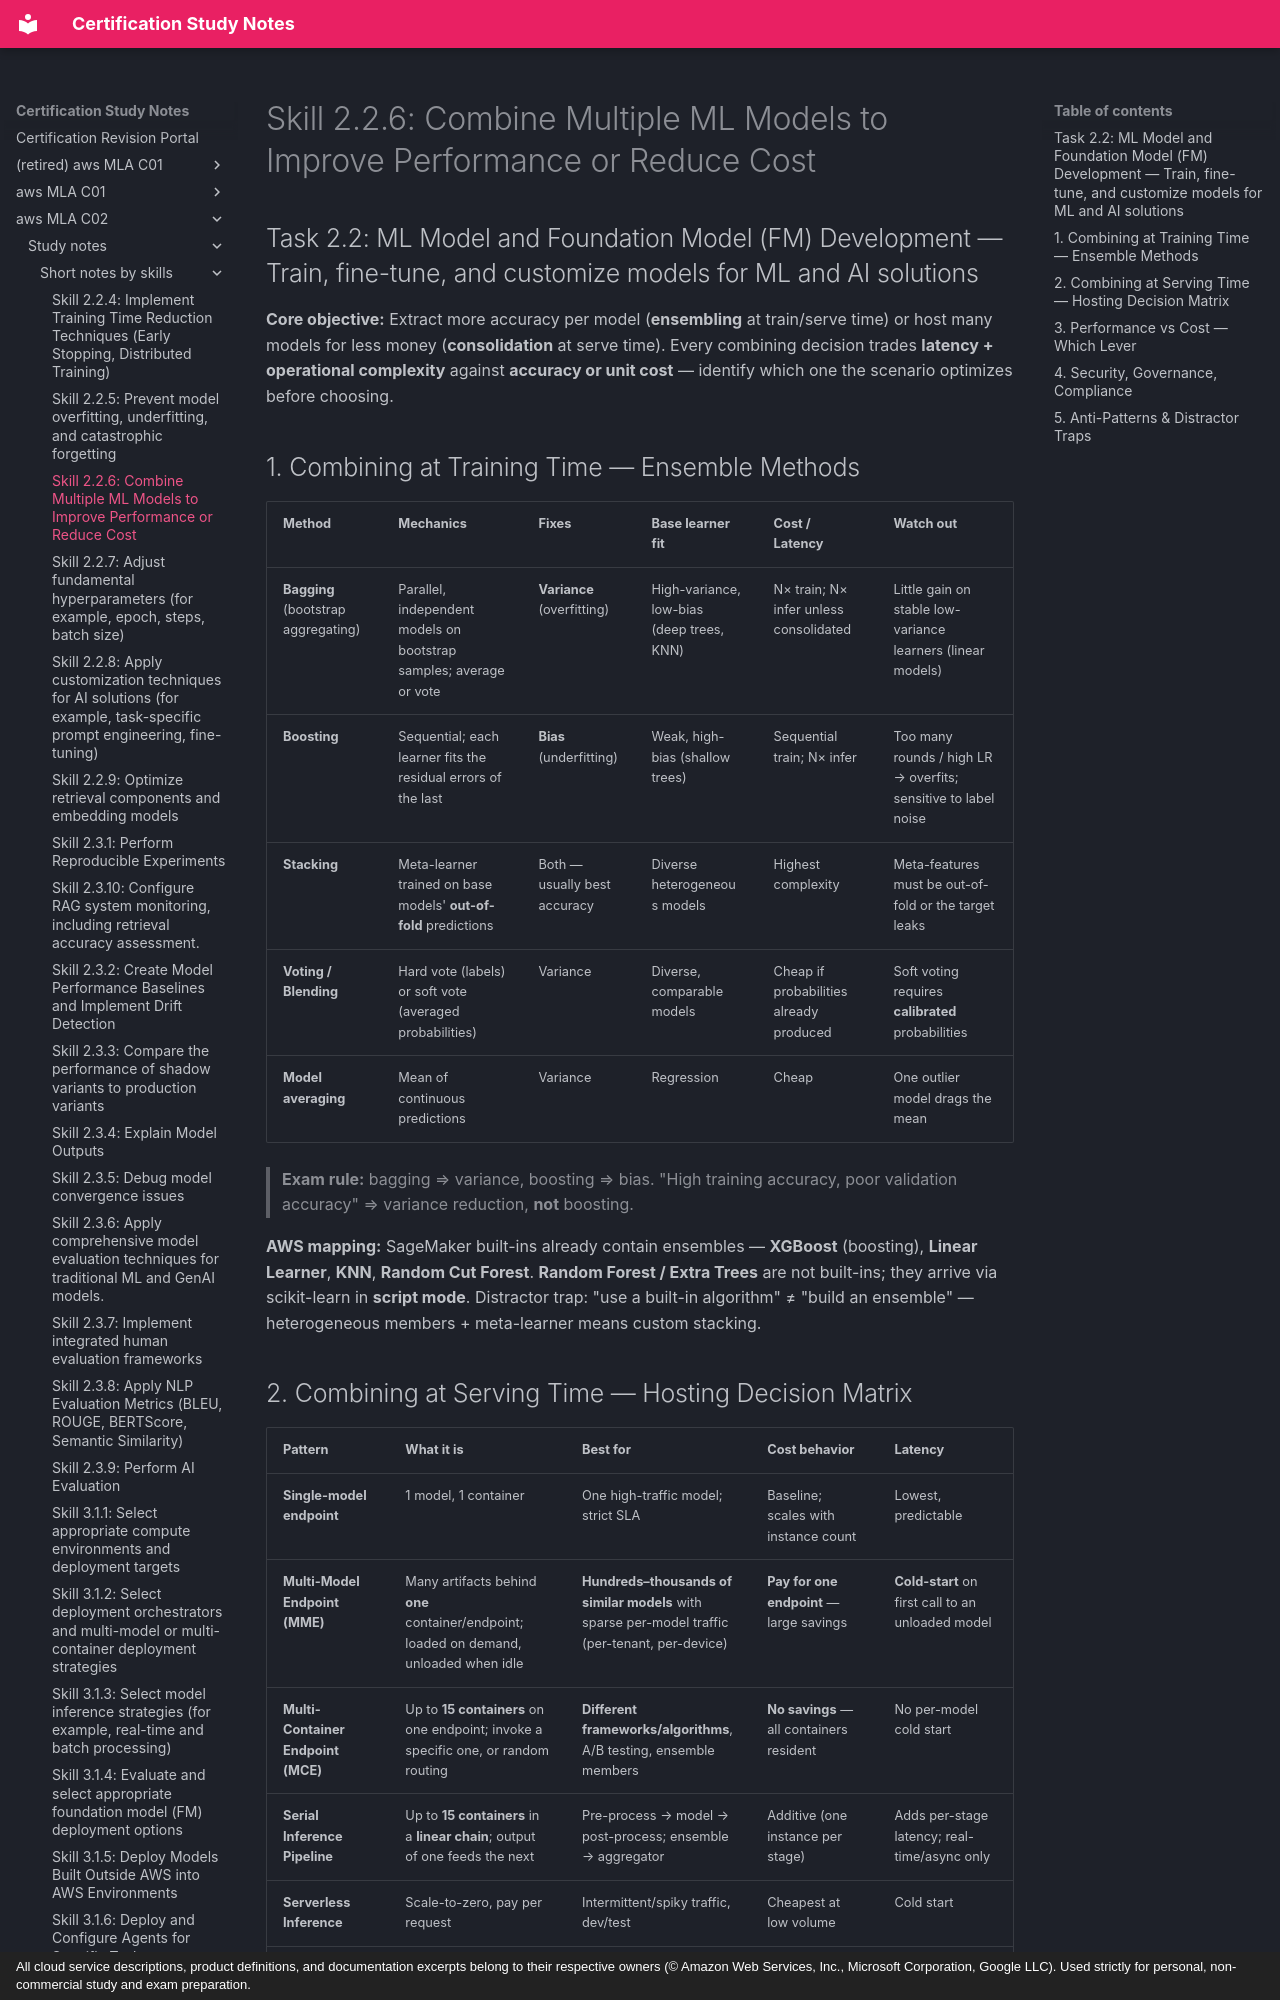

repository: monitus2022/cert_study_notes · page: aws_MLA_C02/study_notes/short_notes_by_skills/2.2.6/index.html · generator: mkdocs · copyright: All cloud service descriptions, product definitions, and documentation excerpts belong to their respective owners (© Amazon Web Services, Inc., Microsoft Corporation, Google LLC). Used strictly for personal, non-commercial study and exam preparation.

# Skill 2.2.6: Combine Multiple ML Models to Improve Performance or Reduce Cost
## Task 2.2: ML Model and Foundation Model (FM) Development — Train, fine-tune, and customize models for ML and AI solutions

**Core objective:** Extract more accuracy per model (**ensembling** at train/serve time) or host many models for less money (**consolidation** at serve time). Every combining decision trades **latency + operational complexity** against **accuracy or unit cost** — identify which one the scenario optimizes before choosing.

## 1. Combining at Training Time — Ensemble Methods

| Method | Mechanics | Fixes | Base learner fit | Cost / Latency | Watch out |
|---|---|---|---|---|---|
| **Bagging** (bootstrap aggregating) | Parallel, independent models on bootstrap samples; average or vote | **Variance** (overfitting) | High-variance, low-bias (deep trees, KNN) | N× train; N× infer unless consolidated | Little gain on stable low-variance learners (linear models) |
| **Boosting** | Sequential; each learner fits the residual errors of the last | **Bias** (underfitting) | Weak, high-bias (shallow trees) | Sequential train; N× infer | Too many rounds / high LR → overfits; sensitive to label noise |
| **Stacking** | Meta-learner trained on base models' **out-of-fold** predictions | Both — usually best accuracy | Diverse heterogeneous models | Highest complexity | Meta-features must be out-of-fold or the target leaks |
| **Voting / Blending** | Hard vote (labels) or soft vote (averaged probabilities) | Variance | Diverse, comparable models | Cheap if probabilities already produced | Soft voting requires **calibrated** probabilities |
| **Model averaging** | Mean of continuous predictions | Variance | Regression | Cheap | One outlier model drags the mean |

> **Exam rule:** bagging ⇒ variance, boosting ⇒ bias. "High training accuracy, poor validation accuracy" ⇒ variance reduction, **not** boosting.

**AWS mapping:** SageMaker built-ins already contain ensembles — **XGBoost** (boosting), **Linear Learner**, **KNN**, **Random Cut Forest**. **Random Forest / Extra Trees** are not built-ins; they arrive via scikit-learn in **script mode**. Distractor trap: "use a built-in algorithm" ≠ "build an ensemble" — heterogeneous members + meta-learner means custom stacking.
